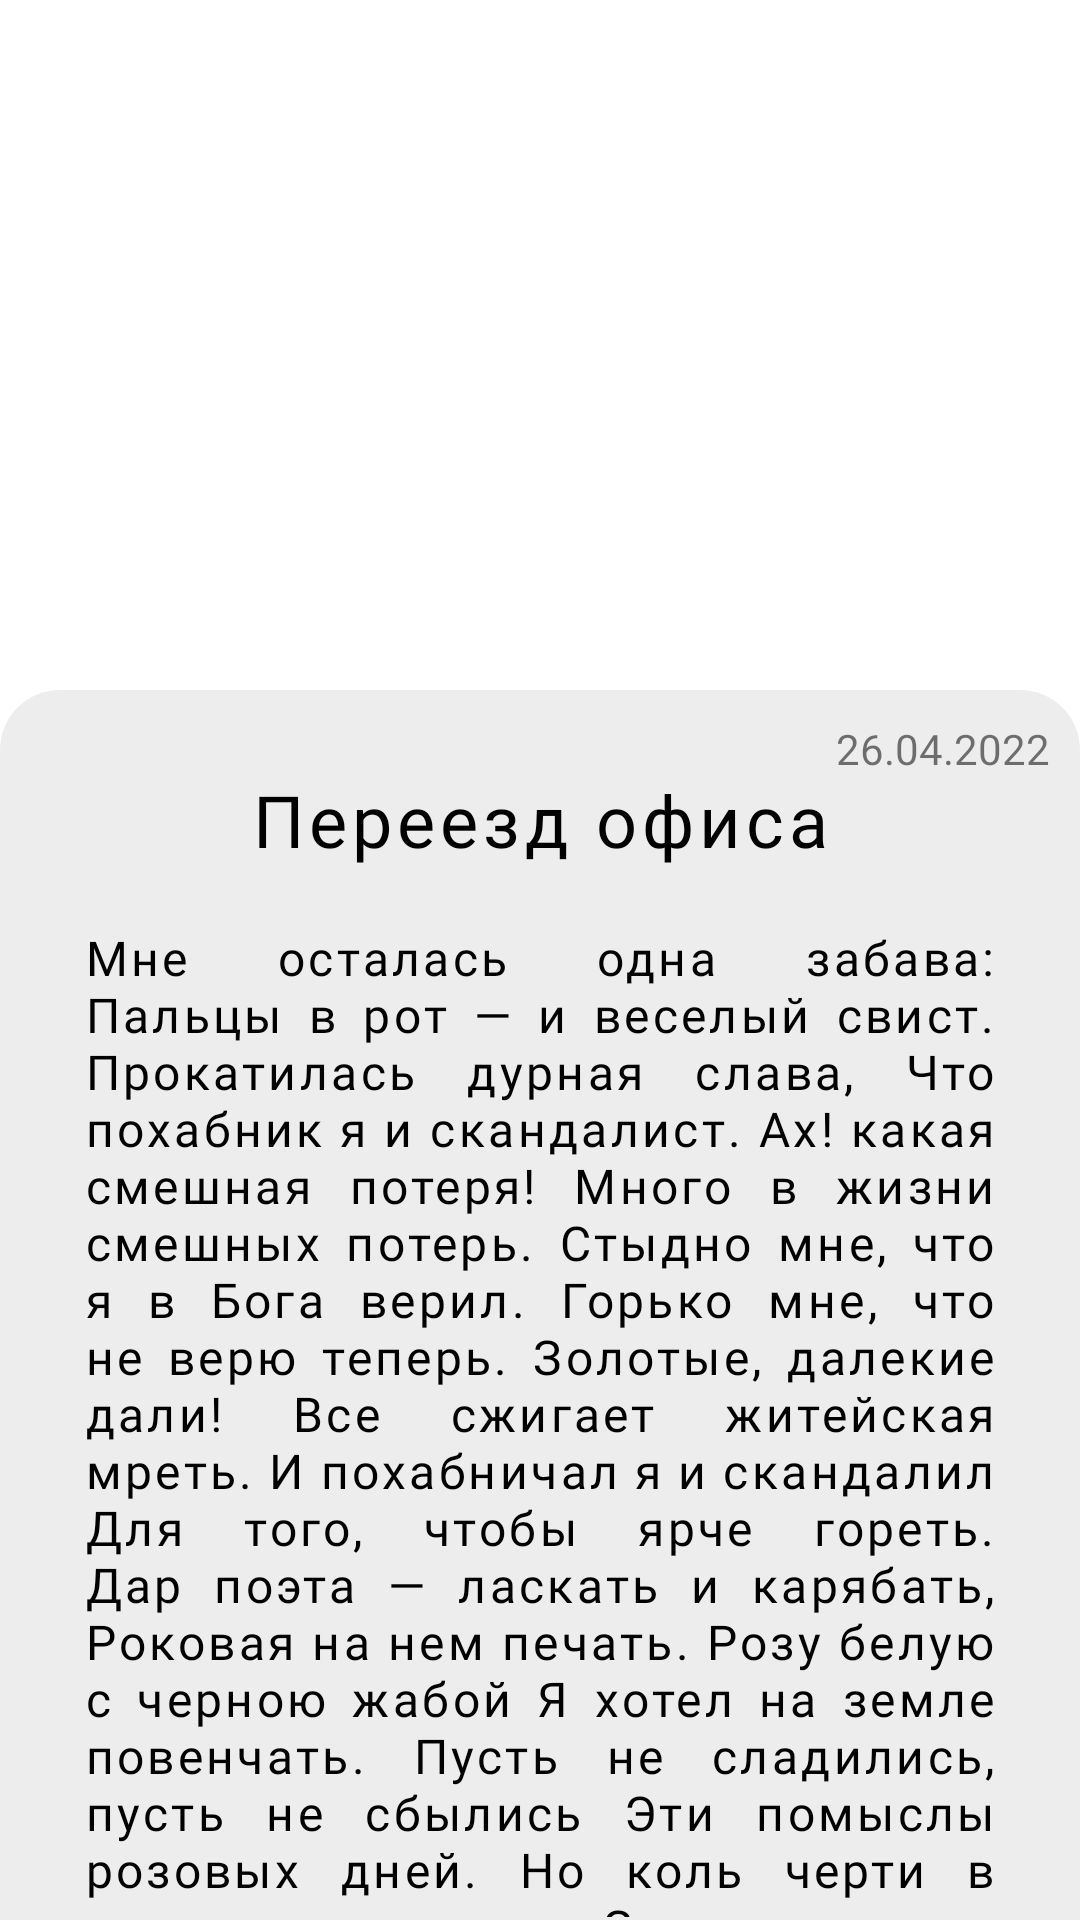

Layout XML and referenced resources for this Android screen:
<!-- AndroidManifest.xml: application theme Theme.TinkoffPractice -->
<!-- res/layout/fragment_point_dialog.xml -->
<LinearLayout xmlns:android="http://schemas.android.com/apk/res/android"
    xmlns:app="http://schemas.android.com/apk/res-auto"
    xmlns:tools="http://schemas.android.com/tools"
    android:layout_width="match_parent"
    android:layout_height="match_parent"
    android:orientation="vertical"
    tools:context="com.example.tinkoffpractice.map.PointDialogFragment">

    <FrameLayout
        android:id="@+id/fl_image"
        android:layout_width="match_parent"
        android:layout_height="wrap_content">

        <com.google.android.material.imageview.ShapeableImageView
            android:id="@+id/simple_image"
            android:layout_width="wrap_content"
            android:layout_height="230dp"
            android:scaleType="centerCrop"
            app:shapeAppearanceOverlay="@style/roundedImageView"
            app:srcCompat="@drawable/img_2" />
    </FrameLayout>

    <androidx.core.widget.NestedScrollView
        android:id="@+id/scroll_text"
        android:layout_width="match_parent"
        android:layout_height="match_parent"
        android:background="@drawable/rounded_corner_back_dialog"
        app:layout_behavior="com.google.android.material.bottomsheet.BottomSheetBehavior">

        <androidx.constraintlayout.widget.ConstraintLayout
            android:id="@+id/cl_all_text"
            android:layout_width="match_parent"
            android:layout_height="wrap_content">

            <TextView
                android:id="@+id/data"
                android:layout_width="wrap_content"
                android:layout_height="wrap_content"
                android:layout_marginTop="9dp"
                android:layout_marginRight="9dp"
                android:fontFamily="@font/roboto_slab_extra_light"
                android:text="26.04.2022"
                android:textSize="14dp"
                app:layout_constraintEnd_toEndOf="parent"
                app:layout_constraintTop_toTopOf="parent" />

            <TextView
                android:id="@+id/title"
                android:layout_width="wrap_content"
                android:layout_height="wrap_content"
                android:layout_marginTop="26dp"
                android:fontFamily="@font/roboto_regular"
                android:gravity="center"
                android:letterSpacing="0.07"
                android:text="Переезд офиса"
                android:textColor="@color/black"
                android:textSize="24dp"
                app:layout_constraintBottom_toTopOf="@id/text_of_point"
                app:layout_constraintEnd_toEndOf="parent"
                app:layout_constraintStart_toStartOf="parent"
                app:layout_constraintTop_toTopOf="parent" />

            <TextView
                android:id="@+id/text_of_point"
                android:layout_width="match_parent"
                android:layout_height="wrap_content"
                android:layout_gravity="center_vertical|end"
                android:layout_marginHorizontal="27dp"
                android:layout_marginTop="19dp"
                android:fontFamily="@font/roboto_regular"
                android:justificationMode="inter_word"
                android:letterSpacing="0.07"
                android:text="Мне осталась одна забава:
 Пальцы в рот — и веселый свист.
Прокатилась дурная слава,
Что похабник я и скандалист. Ах! какая смешная потеря!
Много в жизни смешных потерь.
Стыдно мне, что я в Бога верил.
Горько мне, что не верю теперь.
Золотые, далекие дали!
Все сжигает житейская мреть.
И похабничал я и скандалил
Для того, чтобы ярче гореть.
Дар поэта — ласкать и карябать,
Роковая на нем печать.
Розу белую с черною жабой
Я хотел на земле повенчать.
Пусть не сладились, пусть не сбылись
Эти помыслы розовых дней.
Но коль черти в душе гнездились —
Значит, ангелы жили в ней.
Вот за это веселие мути, Отправляясь с ней в край иной,
Я хочу при последней минуте
Попросить тех, кто будет со мной,-

Чтоб за все за грехи мои тяжкие,
За неверие в благодать
Положили меня в русской рубашке
Под иконами умирать.

Мне осталась одна забава:
 Пальцы в рот — и веселый свист.
Прокатилась дурная слава,
Что похабник я и скандалист. Ах! какая смешная потеря!
Много в жизни смешных потерь.
Стыдно мне, что я в Бога верил.
Горько мне, что не верю теперь.
Золотые, далекие дали!
Все сжигает житейская мреть.
И похабничал я и скандалил
Для того, чтобы ярче гореть.
Дар поэта — ласкать и карябать,
Роковая на нем печать.
Розу белую с черною жабой
Я хотел на земле повенчать.
Пусть не сладились, пусть не сбылись
Эти помыслы розовых дней.
Но коль черти в душе гнездились —
Значит, ангелы жили в ней.
Вот за это веселие мути, Отправляясь с ней в край иной,
Я хочу при последней минуте
Попросить тех, кто будет со мной,-

Чтоб за все за грехи мои тяжкие,
За неверие в благодать
Положили меня в русской рубашке
Под иконами умирать."
                android:textColor="@color/black"
                android:textSize="16dp"
                app:layout_constraintTop_toBottomOf="@id/title" />

        </androidx.constraintlayout.widget.ConstraintLayout>
    </androidx.core.widget.NestedScrollView>

</LinearLayout>
<!-- resources referenced by this layout -->
<resources>
  <color name="black">#000000</color>
  <!-- drawable rounded_corner_back_dialog (drawable) -->
  <?xml version="1.0" encoding="utf-8"?>
  <shape xmlns:android="http://schemas.android.com/apk/res/android">
      <solid android:color="#EDEDED" />
      <padding
          android:bottom="1dp"
          android:left="1dp"
          android:right="1dp"
          android:top="1dp" />
  
      <corners
          android:topLeftRadius="20dp"
          android:topRightRadius="20dp" />
  </shape>
  <style name="Theme.TinkoffPractice" parent="Theme.MaterialComponents.DayNight.DarkActionBar">
          
          <item name="colorPrimary">@color/purple_500</item>
          <item name="colorPrimaryVariant">@color/purple_700</item>
          <item name="colorOnPrimary">@color/white</item>
          
          <item name="colorSecondary">@color/teal_200</item>
          <item name="colorSecondaryVariant">@color/teal_700</item>
          <item name="colorOnSecondary">@color/black</item>
          
          <item name="android:statusBarColor" tools:targetApi="l">?attr/colorPrimaryVariant</item>
          
      </style>
  <color name="purple_500">#FF6200EE</color>
  <color name="purple_700">#FF3700B3</color>
  <color name="white">#FFFFFFFF</color>
  <color name="teal_200">#FF03DAC5</color>
  <color name="teal_700">#FF018786</color>
</resources>
